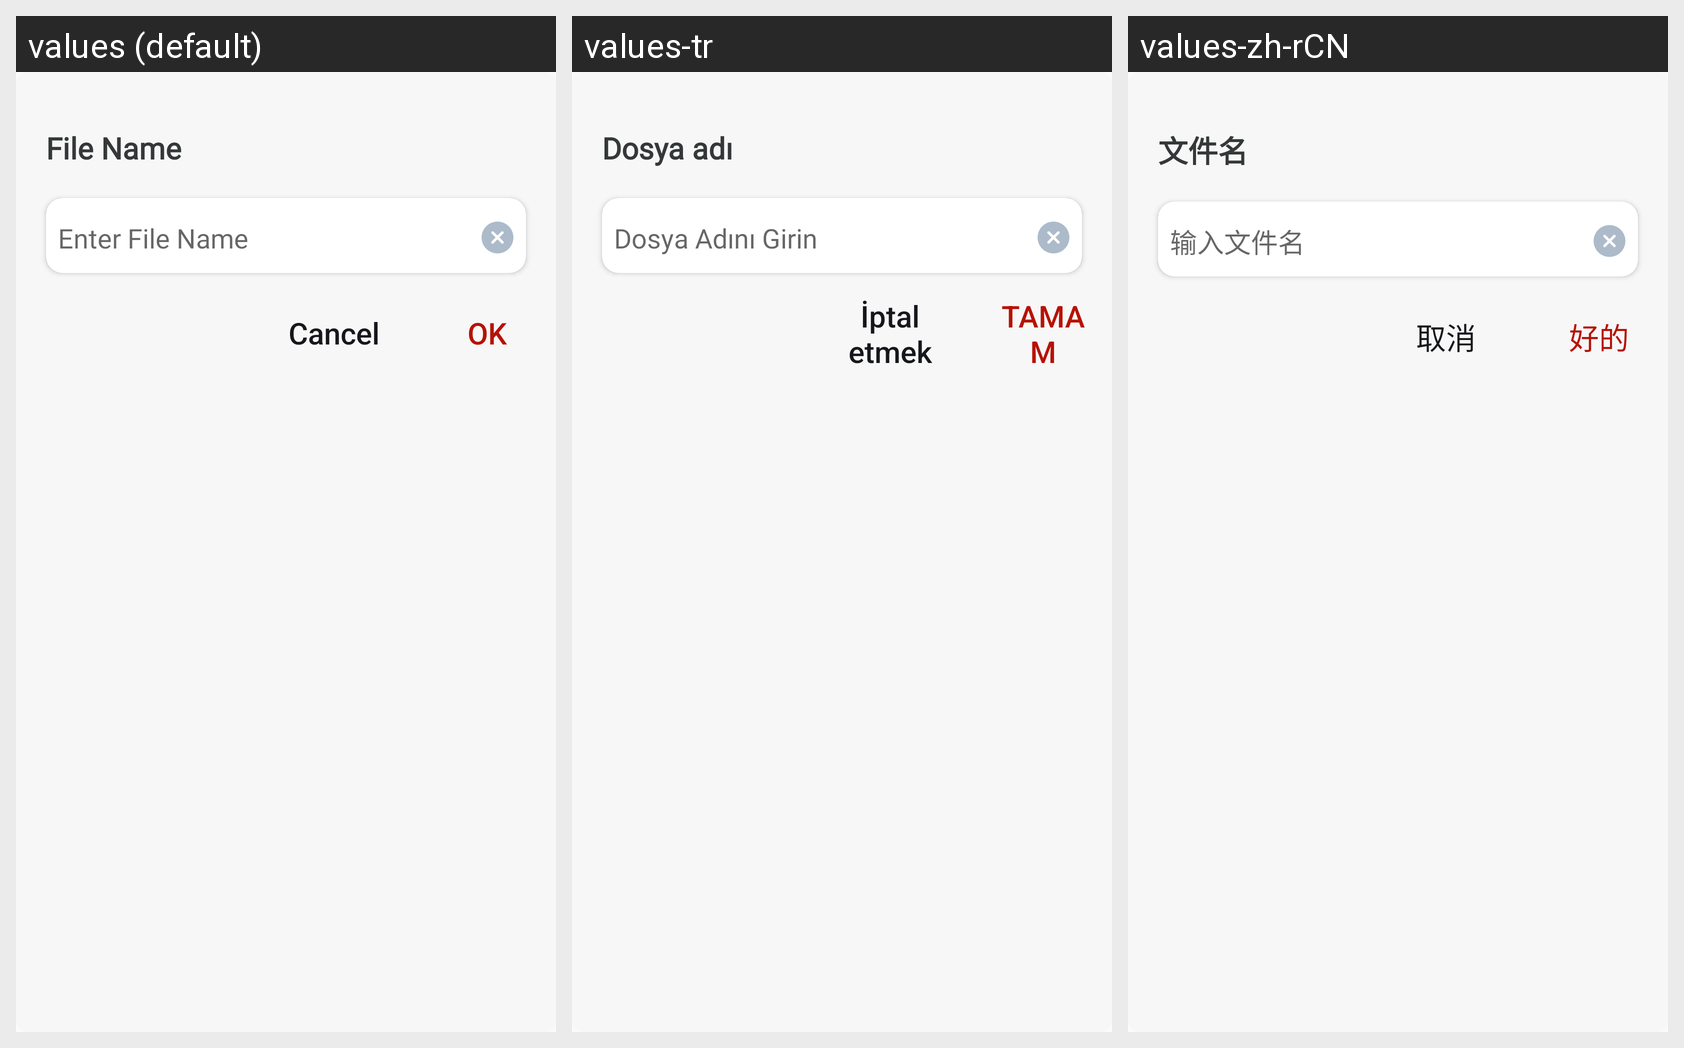

The Android screen above is rendered under several locales of the same app. Produce the string resources it draws, with the default and per-locale values.
Android screen res/layout/rename_dailog.xml rendered under 3 locales, left to right: values (default), values-tr, values-zh-rCN. Device: Nexus 5 (rendered at 1080×1920; each locale shown at half size, 540×960, under a caption strip naming it); theme Theme.Bottomnavpdf.
Other locales in the repository, not shown: values-ar, values-de, values-es, values-fr, values-hi, values-ja.
Strings drawn on this screen, with the default value and each locale's value (text and hints the layout hard-codes, and strings that could not be matched under every locale, appear in the picture but are not listed):

file_name
  values: File Name
  values-tr: Dosya adı
  values-zh-rCN: 文件名

enter_file_name
  values: Enter File Name
  values-tr: Dosya Adını Girin
  values-zh-rCN: 输入文件名

cancel
  values: Cancel
  values-tr: İptal etmek
  values-zh-rCN: 取消

ok
  values: OK
  values-tr: TAMAM
  values-zh-rCN: 好的
